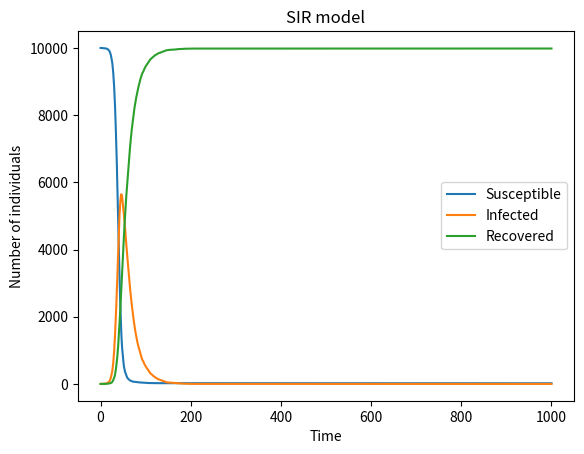

Here is the Python script that generated this plot:
# import libraries
import numpy as np
import matplotlib.pyplot as plt
N=10000 #total population
beta = 0.3 #infection rate
gamma = 0.05 #recovery rate
susceptible = 9999 #initial number of susceptible individuals
infected = 1
recovered = 0

#initialize the arrays
N_list = []
susceptible_list = []
infected_list = []
recovered_list = []
time = []

#initialize the time
t = 0

#initialize the rates

susceptible_list.append(9999)
infected_list.append(1)
recovered_list.append(0)
time.append(0)
N_list.append(10000)

while t<1000:
    sup=susceptible
    inf=infected
    rec=recovered
    for i in range(0,sup):
        if np.random.choice([0,1], p=[1-beta*inf/N, beta*inf/N])==1:
            infected+=1
            susceptible-=1
    for i in range(0,inf):
        if np.random.choice([0,1], p=[1-gamma, gamma])==1:
            recovered+=1
            infected-=1
    t+=1
    time.append(t)
    N_list.append(susceptible+infected+recovered)
    susceptible_list.append(susceptible)
    infected_list.append(infected)
    recovered_list.append(recovered)


print(N_list)

plt.plot(time, susceptible_list, label='Susceptible')
plt.plot(time, infected_list, label='Infected')
plt.plot(time, recovered_list, label='Recovered')
plt.xlabel('Time')
plt.ylabel('Number of individuals')
plt.legend()
plt.title('SIR model')
plt.show()



